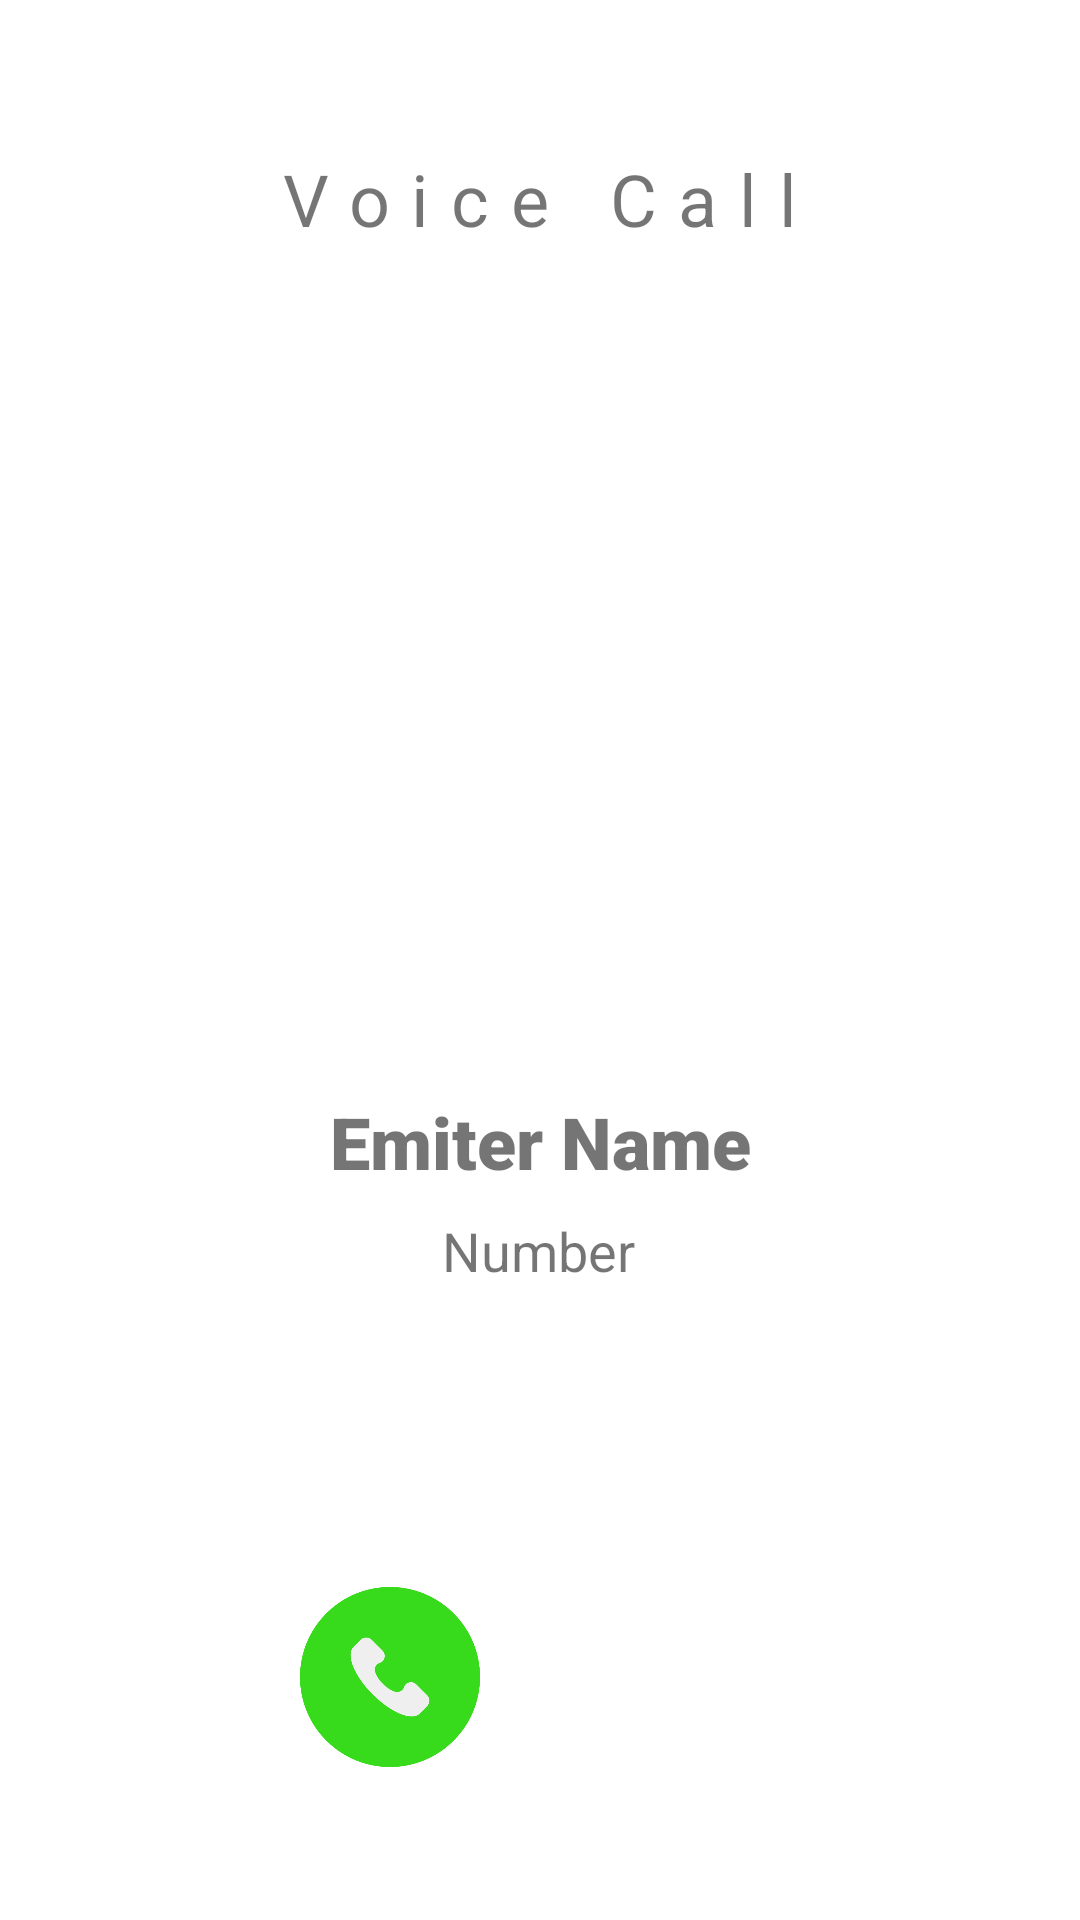

Android layout source for this screen:
<!-- AndroidManifest.xml: application theme AppTheme -->
<!-- res/layout/call_receiver.xml -->
<?xml version="1.0" encoding="utf-8"?>
<androidx.constraintlayout.widget.ConstraintLayout xmlns:android="http://schemas.android.com/apk/res/android"
    xmlns:app="http://schemas.android.com/apk/res-auto"
    xmlns:tools="http://schemas.android.com/tools"
    android:layout_width="match_parent"
    android:layout_height="match_parent"
    android:background="@color/corPrimaria">

    <TextView
        android:id="@+id/txtEmiterNumber"
        android:layout_width="wrap_content"
        android:layout_height="wrap_content"
        android:layout_marginTop="8dp"
        android:text="Number"
        android:textColor="@color/corSecundaria"
        android:textSize="18sp"
        app:layout_constraintEnd_toEndOf="parent"
        app:layout_constraintHorizontal_bias="0.498"
        app:layout_constraintStart_toStartOf="parent"
        app:layout_constraintTop_toBottomOf="@+id/txtEmiterName" />

    <TextView
        android:id="@+id/txtEmiterName"
        android:layout_width="wrap_content"
        android:layout_height="wrap_content"
        android:layout_marginTop="32dp"
        android:fontFamily="sans-serif-black"
        android:text="Emiter Name"
        android:textColor="@color/corSecundaria"
        android:textSize="24sp"
        app:layout_constraintEnd_toEndOf="parent"
        app:layout_constraintStart_toStartOf="parent"
        app:layout_constraintTop_toBottomOf="@+id/imgEmiter" />

    <ImageView
        android:id="@+id/imgEmiter"
        android:layout_width="200dp"
        android:layout_height="200dp"
        android:layout_marginTop="50dp"
        app:layout_constraintEnd_toEndOf="parent"
        app:layout_constraintHorizontal_bias="0.497"
        app:layout_constraintStart_toStartOf="parent"
        app:layout_constraintTop_toBottomOf="@+id/textView6"
        tools:srcCompat="@tools:sample/avatars" />

    <TextView
        android:id="@+id/textView6"
        android:layout_width="wrap_content"
        android:layout_height="wrap_content"
        android:layout_marginTop="50dp"
        android:letterSpacing="0.3"
        android:text="Voice Call"
        android:textColor="@color/corSecundaria"
        android:textSize="24sp"
        app:layout_constraintEnd_toEndOf="parent"
        app:layout_constraintStart_toStartOf="parent"
        app:layout_constraintTop_toTopOf="parent" />

    <ImageView
        android:id="@+id/btAccept"
        android:layout_width="60dp"
        android:layout_height="60dp"
        android:layout_marginStart="100dp"
        android:layout_marginLeft="100dp"
        android:layout_marginTop="100dp"
        app:layout_constraintStart_toStartOf="parent"
        app:layout_constraintTop_toBottomOf="@+id/txtEmiterNumber"
        app:srcCompat="@drawable/btn_aceitar" />

    <ImageView
        android:id="@+id/btReject"
        android:layout_width="60dp"
        android:layout_height="60dp"
        android:layout_marginTop="100dp"
        android:layout_marginEnd="100dp"
        android:layout_marginRight="100dp"
        app:layout_constraintEnd_toEndOf="parent"
        app:layout_constraintTop_toBottomOf="@+id/txtEmiterNumber"
        app:srcCompat="@drawable/btn_recusar" />
</androidx.constraintlayout.widget.ConstraintLayout>
<!-- resources referenced by this layout -->
<resources>
  <!-- drawable btn_aceitar: png bitmap (drawable, 10999 bytes) -->
  <style name="AppTheme" parent="Theme.MaterialComponents.Light.NoActionBar">
          <item name="android:forceDarkAllowed" tools:targetApi="q">false</item>
          <item name="android:statusBarColor" tools:targetApi="l">@color/color_secondary</item>
      </style>
  <color name="color_secondary">#151515</color>
</resources>
